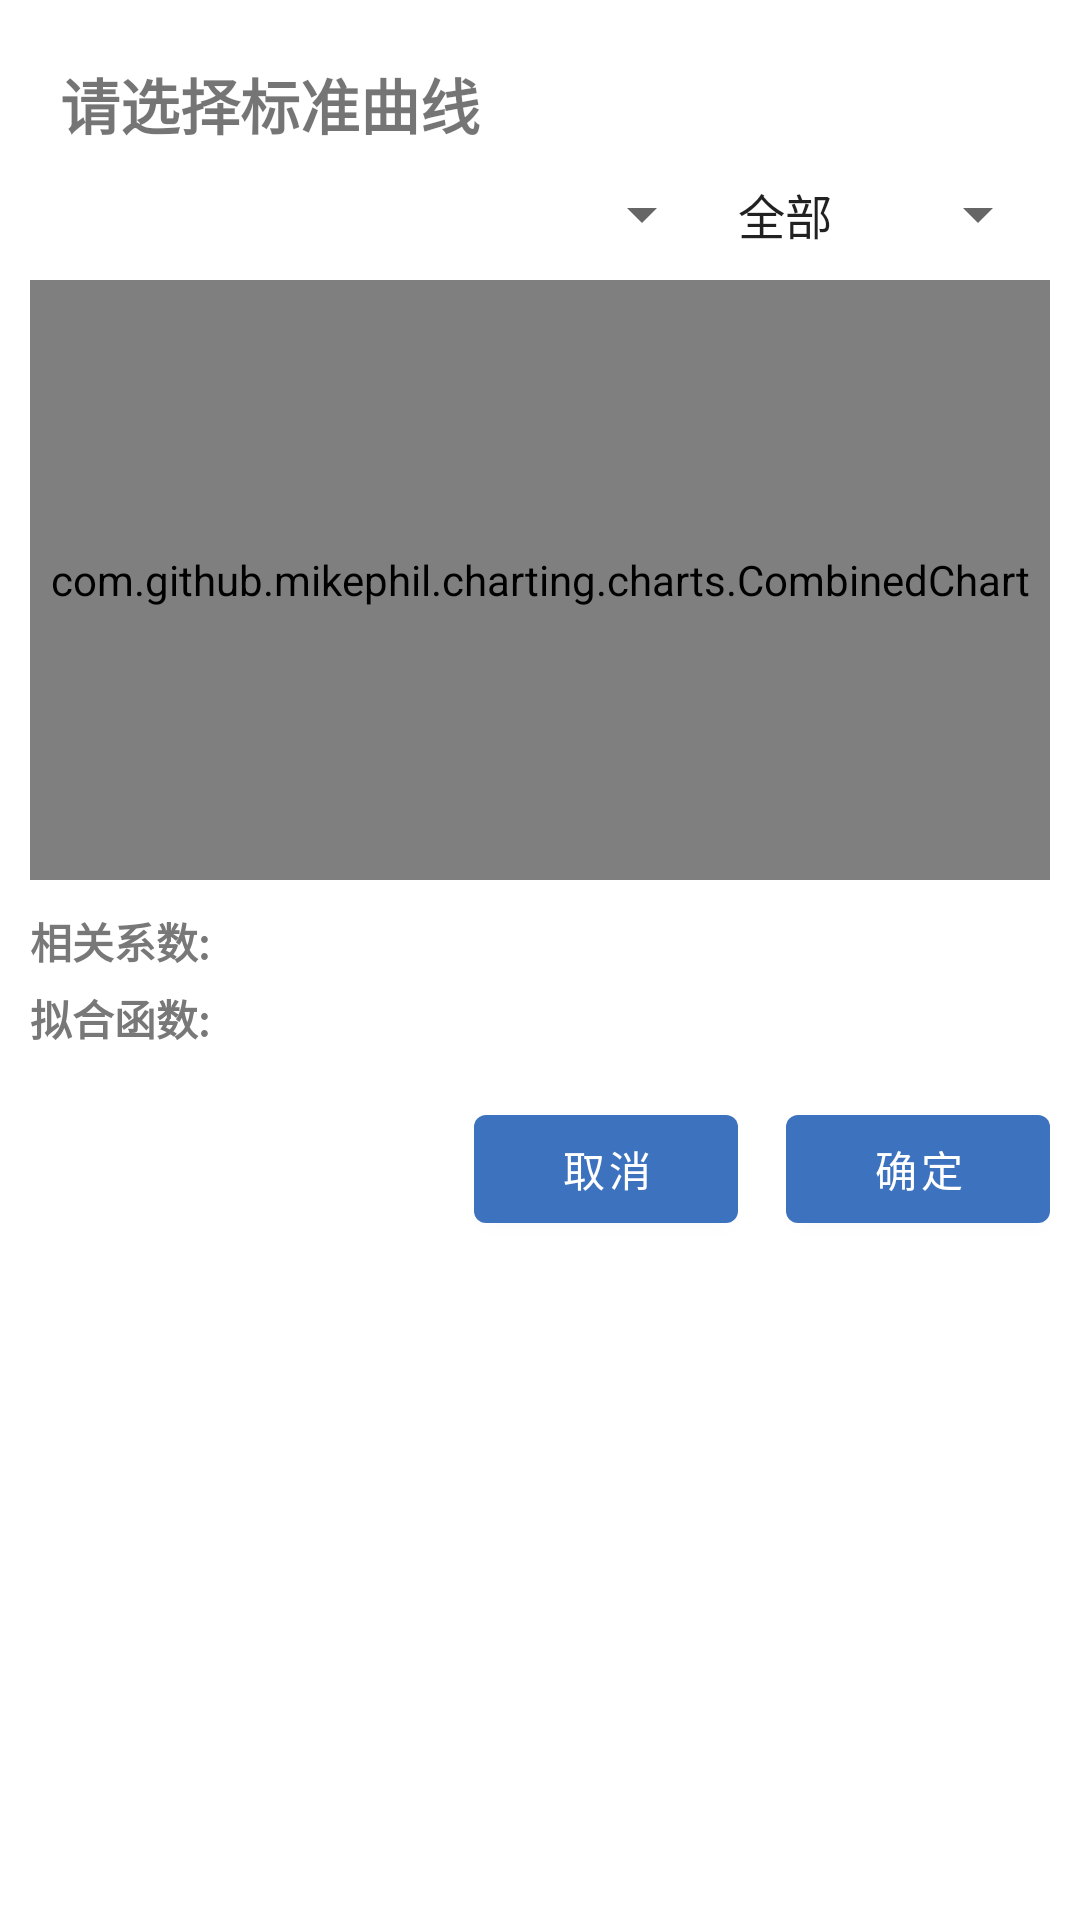

Reconstruct the res/layout file that produces this screen, plus the resources it refers to.
<!-- AndroidManifest.xml: application theme Theme.ChemicalTest_new -->
<!-- res/layout/fragment_select_curve.xml -->
<?xml version="1.0" encoding="utf-8"?>
<LinearLayout xmlns:android="http://schemas.android.com/apk/res/android"
    xmlns:tools="http://schemas.android.com/tools"
    android:layout_width="match_parent"
    android:layout_height="wrap_content"
    android:orientation="vertical"
    android:padding="10dp"
    tools:context=".fragments.SelectCurveFragment">
    <TextView
        android:layout_width="match_parent"
        android:layout_height="wrap_content"
        android:text="@string/test_select_standard_curve"
        android:textSize="20sp"
        android:textStyle="bold"
        android:layout_marginTop="10dp"
        android:layout_marginBottom="10dp"
        android:layout_marginStart="10dp"
        android:layout_marginEnd="10dp"
        android:gravity="center_vertical"
    />
    <LinearLayout
        android:orientation="horizontal"
        android:layout_width="match_parent"
        android:layout_height="wrap_content">
        <Spinner
            android:id="@+id/sp_curveNames"
            android:layout_width="0dp"
            android:layout_height="wrap_content"
            android:layout_weight="1"
            android:prompt="@string/test_select_standard_curve"
            android:dropDownVerticalOffset="35dp"
            android:dropDownHorizontalOffset="5dp"
            android:spinnerMode="dropdown" />
        <Spinner
            android:id="@+id/sp_curveType"
            android:layout_width="wrap_content"
            android:layout_height="wrap_content"
            android:prompt="@string/test_select_standard_curve"
            android:entries="@array/standardCurve_array"
            android:dropDownVerticalOffset="35dp"
            android:dropDownHorizontalOffset="5dp"
            android:spinnerMode="dropdown" />
    </LinearLayout>

    <com.github.mikephil.charting.charts.CombinedChart
        android:id="@+id/cc_chart"
        android:layout_width="match_parent"
        android:layout_height="200dp"
        android:background="@color/white"
        android:layout_marginTop="10dp"/>

    <LinearLayout
        android:layout_width="match_parent"
        android:layout_height="wrap_content"
        android:orientation="horizontal"
        android:layout_marginTop="10dp">
        <TextView
            android:layout_width="wrap_content"
            android:layout_height="wrap_content"
            android:text="@string/historyPreview_CORR"
            style="@style/text_thirdTitle"/>
        <TextView
            android:id="@+id/tv_corr"
            android:layout_width="wrap_content"
            android:layout_height="wrap_content" />
    </LinearLayout>

    <LinearLayout
        android:layout_width="match_parent"
        android:layout_height="wrap_content"
        android:orientation="horizontal"
        android:layout_marginTop="5dp">
        <TextView
            android:layout_width="wrap_content"
            android:layout_height="wrap_content"
            android:text="@string/historyPreview_function"
            style="@style/text_thirdTitle"/>
        <TextView
            android:id="@+id/tv_function"
            android:layout_width="wrap_content"
            android:layout_height="wrap_content" />
    </LinearLayout>

    <LinearLayout
        android:layout_width="match_parent"
        android:layout_height="wrap_content"
        android:orientation="horizontal"
        android:layout_marginTop="16dp"
        android:gravity="end">

        <Button
            android:id="@+id/btn_cancel"
            android:layout_width="wrap_content"
            android:layout_height="wrap_content"
            android:text="取消" />

        <Button
            android:id="@+id/btn_ok"
            android:layout_width="wrap_content"
            android:layout_height="wrap_content"
            android:text="确定"
            android:layout_marginLeft="16dp" />
    </LinearLayout>

</LinearLayout>
<!-- resources referenced by this layout -->
<resources>
  <string-array name="standardCurve_array">
          <item>全部</item>
          <item>电信号</item>
          <item>比色</item>
          <item>光热</item>
      </string-array>
  <color name="white">#FFFFFFFF</color>
  <string name="historyPreview_CORR">相关系数:</string>
  <string name="historyPreview_function">拟合函数:</string>
  <string name="test_select_standard_curve">请选择标准曲线</string>
  <style name="text_thirdTitle" parent="TextAppearance.AppCompat.Body1">
          <item name="android:textColor">@color/text_color_light</item>
          <item name="android:textSize">14sp</item>
          <item name="android:textStyle">bold</item>
          <item name="android:gravity">center</item>
          <item name="android:singleLine">true</item>
      </style>
  <style name="Theme.ChemicalTest_new" parent="Theme.MaterialComponents.Light.NoActionBar">
          
          
          <item name="colorPrimary">@color/bottom_nav_dark</item>
          
          <item name="colorPrimaryVariant">@color/black</item>
          
          <item name="colorOnPrimary">@color/white</item>
          
          
          <item name="colorSecondary">@color/bottom_nav_light</item>
          <item name="colorSecondaryVariant">@color/teal_700</item>
          <item name="colorOnSecondary">@color/black</item>
          
          
          <item name="android:statusBarColor">?attr/colorPrimaryVariant</item>
          
      </style>
  <color name="text_color_light">#787878</color>
  <color name="bottom_nav_dark">#3D72BE</color>
  <color name="black">#FF000000</color>
  <color name="bottom_nav_light">#CCCCCC</color>
  <color name="teal_700">#FF018786</color>
</resources>
